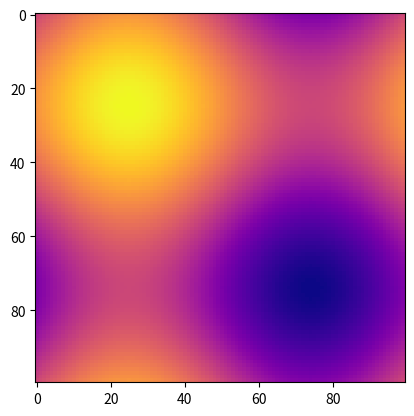

Python code for this plot:
import numpy as np
import matplotlib.pyplot as plt
import matplotlib.animation as animation
import time


def foo(x, y, t):
    return np.sin(2 * np.pi * x + t) + np.sin(2 * np.pi * y - t)




xes = np.linspace(0, 1, 100)
yes = np.linspace(0, 1, 100)

p = []
for x in xes:
    temp = foo(x, yes, 0)

    p.append(temp)

p = np.array(p)



fig, ax = plt.subplots()

img = ax.imshow(p, cmap='plasma')

def Update(frame):
    p = []
    for x in xes:
        temp = foo(x, yes, frame/10)

        p.append(temp)

    p = np.array(p)

    ax.imshow(p, cmap='plasma')

    return img

ani = animation.FuncAnimation(fig=fig, func=Update, frames=4000, interval=1)
plt.show()
